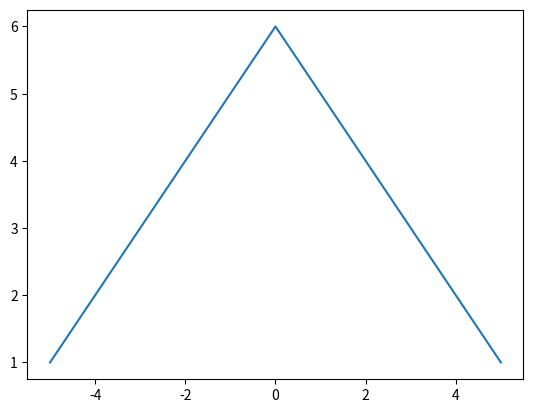

The matplotlib source for this figure:
#!/usr/bin/env python
# coding: utf-8

# <a href="https://colab.research.google.com/<link-removed>" target="_blank"><img alt="Open In Colab" src="https://colab.research.google.com/<link-removed>"/></a>   

# <a id="intro"></a>
# # Passive Membrane Properties
# 
# Today you will use electrical circuit models of a passive cell membrane to introduce yourself to some of the basic components of your essential electrophysiology toolkit. You will interrogate some of the passive properties of neural membranes and compare the difference between membrane potentials recorded intracellularly and membrane potentials recorded extracellularly. 
# 
# Upon completion of the materials assigned in this module, you will be able to:
# - Describe passive properties of neural membranes that critically affect neural processing. 
# - Use a voltage meter.
# - Understand how basic circuit components relate to fundamental physiological properties of neurons (Resistance, Capacitance, Serial, Parallel, Voltage, Current).
# - Store, manage, and visualize data on the computer.
# - Create figures that summarize your data and analysis - enabling you to discuss your results.
# 
# The first model membrane circuit you will be working with contains 3 different resistances 
# ![model membrane](../images/fig.1.1-Model_Membrane.png)
# - Rinside = 
# - Routside = 
# - Rmembrane = 
# 
# A complete model of the cell membrane would include its capacitance. A capacitor is an electronic device that consists of two conducting plates separated by a thin insulator. Since the lipid bilayer is an electrical insulator between two conducting areas (extra- and intracellular fluids), it acts as a capacitor, while ion channels act as resistors. If one side of a membrane becomes more positive, positive ions are repelled from and negative ions are attracted to the other side. This redistribution of charges takes time, after which the membrane reaches a steady state and no current flows. When the voltage across the membrane returns to its initial value, charges separated by the membrane flow again, discharging the membrane capacitance. In effect, current flows across the membrane capacitance only when voltage across the membrane changes.
# 
# You will work with a simple RC (resistor-capacitor) circuit to model membrane responses to voltage changes. Membrane capacitance is parallel to membrane resistance. 
# ![model membrane_RC](../images/fig.1.5-RC_Explanation.png)
# The RC circuit you will use represents an intracellular recording from one patch of membrane when the voltage is changed.

# <a id="toc"></a>
# # Table of Contents
# 
# 

# <a id="initialize"></a>
# # Initialize Notebook

# In[14]:


#@markdown Run this code cell to initialize the notebook
import numpy as np
import matplotlib.pyplot as plt


# <a id="one"></a>
# # Part I. Intracellular Recording of Membrane Potential
# 
# Use the model cell axon and a voltmeter to complete the following:
# - At one end of the axon, place one electrode on the ‘inside’ of the membrane and one on the ‘outside’.
# - Set up a voltage across the membrane by attaching the voltage source across the cell membrane at one location along the axon. 
# > For each node placement, record the voltage measured with the recording electrodes and the distance of the voltage source from the recording electrodes (in number of nodes; - to the left, + to the right).
# - Move the voltage source to a different location along the axon. 
# > Record the voltage in the dictionary below by replacing the ```...``` with the value recorded at the corresponding node
# 

# In[1]:


voltage_intracellular = {
    '-5' : ...,
    '-4' : ...,
    '-3' : ...,
    '-2' : ...,
    '-1' : ...,
    '0' : ...,
    '1' : ...,
    '2' : ...,
    '3' : ...,
    '4' : ...,
    '5' : ...
}


# In[2]:


voltage_intracellular = {
    '-5' : 1,
    '-4' : 2,
    '-3' : 3,
    '-2' : 4,
    '-1' : 5,
    '0' : 6,
    '1' : 5,
    '2' : 4,
    '3' : 3,
    '4' : 2,
    '5' : 1
}


# Run the following code cell to plot your data

# In[9]:


nodes = list(map(int, list(voltage_intracellular.keys())))
voltage = list(voltage_intracellular.values())


# In[11]:


plt.figure()
plt.plot(nodes,voltage)

